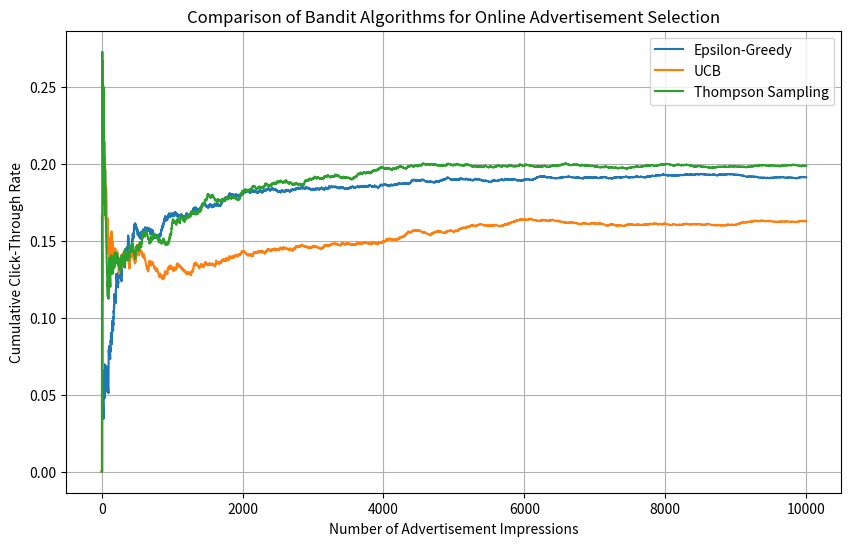
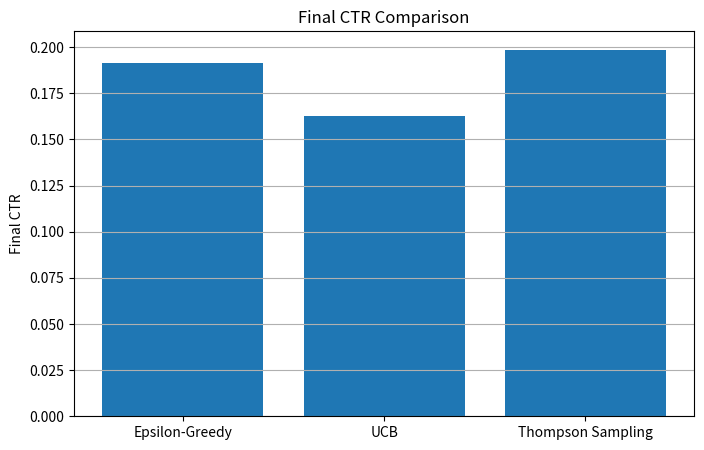

Reproduce these figures in Python, in order.
import numpy as np
import random
import matplotlib.pyplot as plt

# ============================================================
# ONLINE ADVERTISEMENT SELECTION USING BANDIT ALGORITHMS
# ============================================================

np.random.seed(42)
random.seed(42)

# ------------------------------------------------------------
# Advertisement configuration
# ------------------------------------------------------------

num_ads = 5
num_rounds = 10000

# True probability that each advertisement is clicked
# The algorithm does NOT know these values.
true_ctr = np.array([
    0.05,
    0.10,
    0.15,
    0.08,
    0.20
])


# ============================================================
# 1. EPSILON-GREEDY
# ============================================================

def epsilon_greedy(epsilon=0.1):

    clicks = np.zeros(num_ads)
    impressions = np.zeros(num_ads)

    cumulative_clicks = 0
    ctr_history = []

    for t in range(num_rounds):

        # ----------------------------------------------------
        # Exploration vs exploitation
        # ----------------------------------------------------

        if random.random() < epsilon:

            # Explore
            ad = random.randint(0, num_ads - 1)

        else:

            # Exploit
            estimated_ctr = np.divide(
                clicks,
                impressions,
                out=np.zeros(num_ads),
                where=impressions != 0
            )

            # If an ad has never been selected,
            # give it a chance to be explored.
            if np.any(impressions == 0):

                untested = np.where(
                    impressions == 0
                )[0]

                ad = random.choice(
                    untested.tolist()
                )

            else:

                ad = np.argmax(
                    estimated_ctr
                )

        # ----------------------------------------------------
        # Simulate user click
        # ----------------------------------------------------

        click = (
            np.random.random()
            < true_ctr[ad]
        )

        impressions[ad] += 1

        if click:

            clicks[ad] += 1
            cumulative_clicks += 1

        # Cumulative CTR
        ctr_history.append(
            cumulative_clicks / (t + 1)
        )

    return (
        ctr_history,
        clicks,
        impressions
    )


# ============================================================
# 2. UCB - UPPER CONFIDENCE BOUND
# ============================================================

def ucb():

    clicks = np.zeros(num_ads)
    impressions = np.zeros(num_ads)

    cumulative_clicks = 0
    ctr_history = []

    for t in range(num_rounds):

        # ----------------------------------------------------
        # Select each advertisement once initially
        # ----------------------------------------------------

        if t < num_ads:

            ad = t

        else:

            estimated_ctr = (
                clicks / impressions
            )

            confidence = np.sqrt(
                (2 * np.log(t + 1))
                / impressions
            )

            ucb_values = (
                estimated_ctr
                + confidence
            )

            ad = np.argmax(
                ucb_values
            )

        # ----------------------------------------------------
        # Simulate click
        # ----------------------------------------------------

        click = (
            np.random.random()
            < true_ctr[ad]
        )

        impressions[ad] += 1

        if click:

            clicks[ad] += 1
            cumulative_clicks += 1

        ctr_history.append(
            cumulative_clicks / (t + 1)
        )

    return (
        ctr_history,
        clicks,
        impressions
    )


# ============================================================
# 3. THOMPSON SAMPLING
# ============================================================

def thompson_sampling():

    # Beta distribution parameters
    alpha = np.ones(num_ads)
    beta = np.ones(num_ads)

    cumulative_clicks = 0
    ctr_history = []

    for t in range(num_rounds):

        # ----------------------------------------------------
        # Sample expected CTR from Beta distribution
        # ----------------------------------------------------

        sampled_ctr = np.random.beta(
            alpha,
            beta
        )

        ad = np.argmax(
            sampled_ctr
        )

        # ----------------------------------------------------
        # Simulate click
        # ----------------------------------------------------

        click = (
            np.random.random()
            < true_ctr[ad]
        )

        if click:

            alpha[ad] += 1
            cumulative_clicks += 1

        else:

            beta[ad] += 1

        ctr_history.append(
            cumulative_clicks / (t + 1)
        )

    return (
        ctr_history,
        alpha,
        beta
    )


# ============================================================
# RUN ALL THREE ALGORITHMS
# ============================================================

epsilon_history, epsilon_clicks, epsilon_impressions = (
    epsilon_greedy(epsilon=0.1)
)

ucb_history, ucb_clicks, ucb_impressions = (
    ucb()
)

thompson_history, thompson_alpha, thompson_beta = (
    thompson_sampling()
)


# ============================================================
# FINAL CTR CALCULATION
# ============================================================

epsilon_final_ctr = epsilon_history[-1]
ucb_final_ctr = ucb_history[-1]
thompson_final_ctr = thompson_history[-1]


print("=" * 60)
print(" ONLINE ADVERTISEMENT BANDIT EXPERIMENT")
print("=" * 60)

print("\nTrue CTR of advertisements:")
for i, ctr in enumerate(true_ctr):
    print(
        f"Advertisement {i + 1}: "
        f"{ctr * 100:.2f}%"
    )


print("\n" + "=" * 60)
print(" FINAL CLICK-THROUGH RATES")
print("=" * 60)

print(
    f"Epsilon-Greedy     : "
    f"{epsilon_final_ctr * 100:.2f}%"
)

print(
    f"UCB                : "
    f"{ucb_final_ctr * 100:.2f}%"
)

print(
    f"Thompson Sampling  : "
    f"{thompson_final_ctr * 100:.2f}%"
)


# ============================================================
# DETERMINE BEST ALGORITHM
# ============================================================

results = {
    "Epsilon-Greedy": epsilon_final_ctr,
    "UCB": ucb_final_ctr,
    "Thompson Sampling": thompson_final_ctr
}

best_algorithm = max(
    results,
    key=results.get
)

print("\n" + "=" * 60)
print(" BEST ALGORITHM")
print("=" * 60)

print(
    "Highest CTR:",
    best_algorithm
)

print(
    f"CTR: {results[best_algorithm] * 100:.2f}%"
)


# ============================================================
# MOST SELECTED ADVERTISEMENT
# ============================================================

epsilon_best_ad = np.argmax(
    epsilon_clicks
)

ucb_best_ad = np.argmax(
    ucb_clicks
)

thompson_best_ad = np.argmax(
    thompson_alpha - 1
)

print("\n" + "=" * 60)
print(" MOST SELECTED / LEARNED AD")
print("=" * 60)

print(
    "Epsilon-Greedy:",
    epsilon_best_ad + 1
)

print(
    "UCB:",
    ucb_best_ad + 1
)

print(
    "Thompson Sampling:",
    thompson_best_ad + 1
)


# ============================================================
# PLOT CTR OVER TIME
# ============================================================

plt.figure(figsize=(10, 6))

plt.plot(
    epsilon_history,
    label="Epsilon-Greedy"
)

plt.plot(
    ucb_history,
    label="UCB"
)

plt.plot(
    thompson_history,
    label="Thompson Sampling"
)

plt.xlabel("Number of Advertisement Impressions")

plt.ylabel("Cumulative Click-Through Rate")

plt.title(
    "Comparison of Bandit Algorithms for Online Advertisement Selection"
)

plt.legend()

plt.grid(True)

plt.show()


# ============================================================
# FINAL BAR CHART
# ============================================================

algorithms = [
    "Epsilon-Greedy",
    "UCB",
    "Thompson Sampling"
]

final_ctrs = [
    epsilon_final_ctr,
    ucb_final_ctr,
    thompson_final_ctr
]

plt.figure(figsize=(8, 5))

plt.bar(
    algorithms,
    final_ctrs
)

plt.ylabel("Final CTR")

plt.title(
    "Final CTR Comparison"
)

plt.grid(
    axis="y"
)

plt.show()
